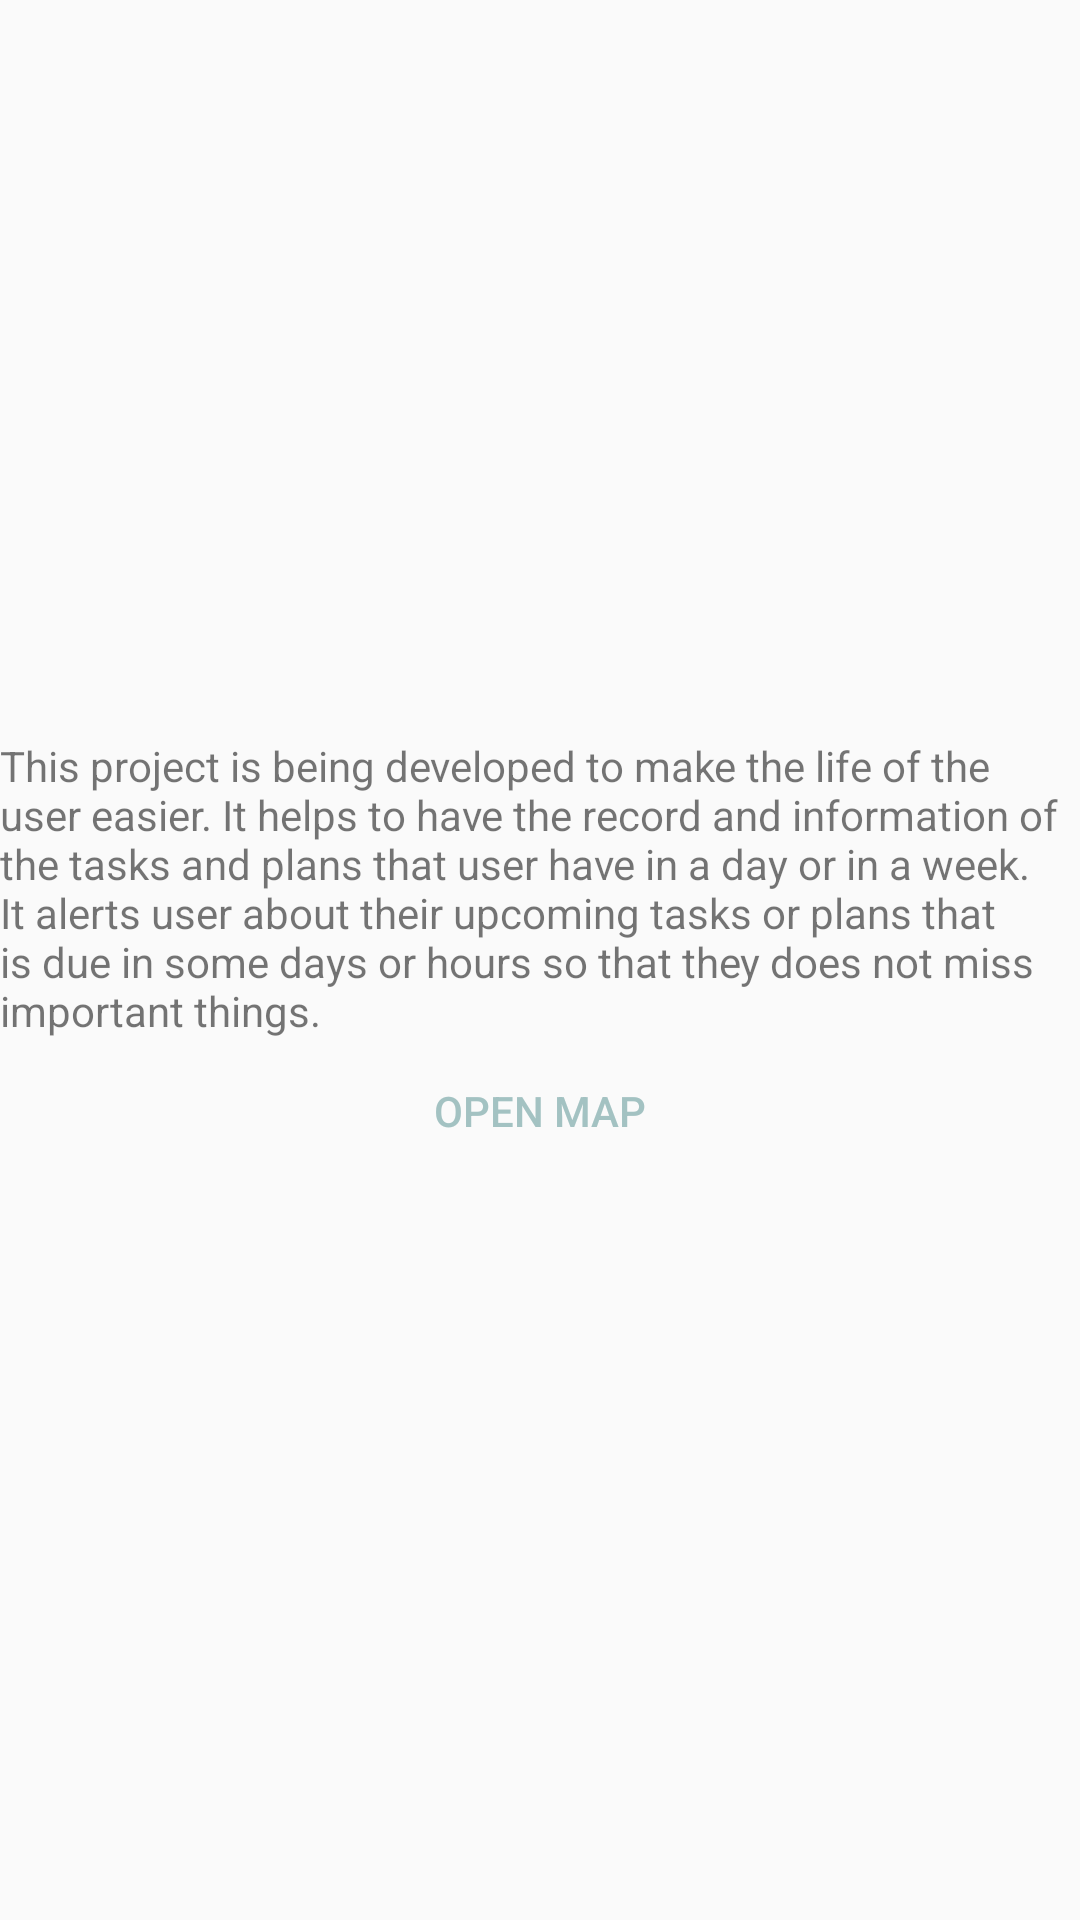

Reconstruct the res/layout file that produces this screen, plus the resources it refers to.
<!-- AndroidManifest.xml: application theme AppTheme -->
<!-- res/layout/activity_about.xml -->
<?xml version="1.0" encoding="utf-8"?>
<LinearLayout xmlns:android="http://schemas.android.com/apk/res/android"
    xmlns:app="http://schemas.android.com/apk/res-auto"
    xmlns:tools="http://schemas.android.com/tools"
    android:layout_width="match_parent"
    android:layout_height="match_parent"
    android:gravity="center"
    tools:context=".activities.AboutActivity"
    android:orientation="vertical"
    >
    <TextView
        android:layout_margin="@dimen/_8sdp"
        android:layout_width="match_parent"
        android:text="@string/about_Text"
        android:layout_height="wrap_content" />

    <Button
        android:layout_margin="@dimen/_8sdp"
        android:layout_width="match_parent"
        android:layout_height="wrap_content"
        style="@style/Widget.AppCompat.Button.Borderless.Colored"
        android:text="Open Map"
        android:textSize="@dimen/_15sdp"
        android:id="@+id/btnMap"
        />

</LinearLayout>
<!-- resources referenced by this layout -->
<resources>
  <string name="about_Text">This project is being developed to make the life of the user easier. It helps to have the record and information of the tasks and plans that user have in a day or in a week.  It alerts user about their upcoming tasks or plans that is due in some days or hours so that they does not miss important things.</string>
  <style name="AppTheme" parent="Theme.AppCompat.Light.DarkActionBar">
  
          <item name="colorPrimary">@color/colorPrimary</item>
          <item name="colorPrimaryDark">@color/colorPrimaryDark</item>
          <item name="colorAccent">@color/colorAccent</item>
      </style>
  <color name="colorPrimary">#FF9041</color>
  <color name="colorPrimaryDark">	 #005266</color>
  <color name="colorAccent">#a3c2c2</color>
</resources>
